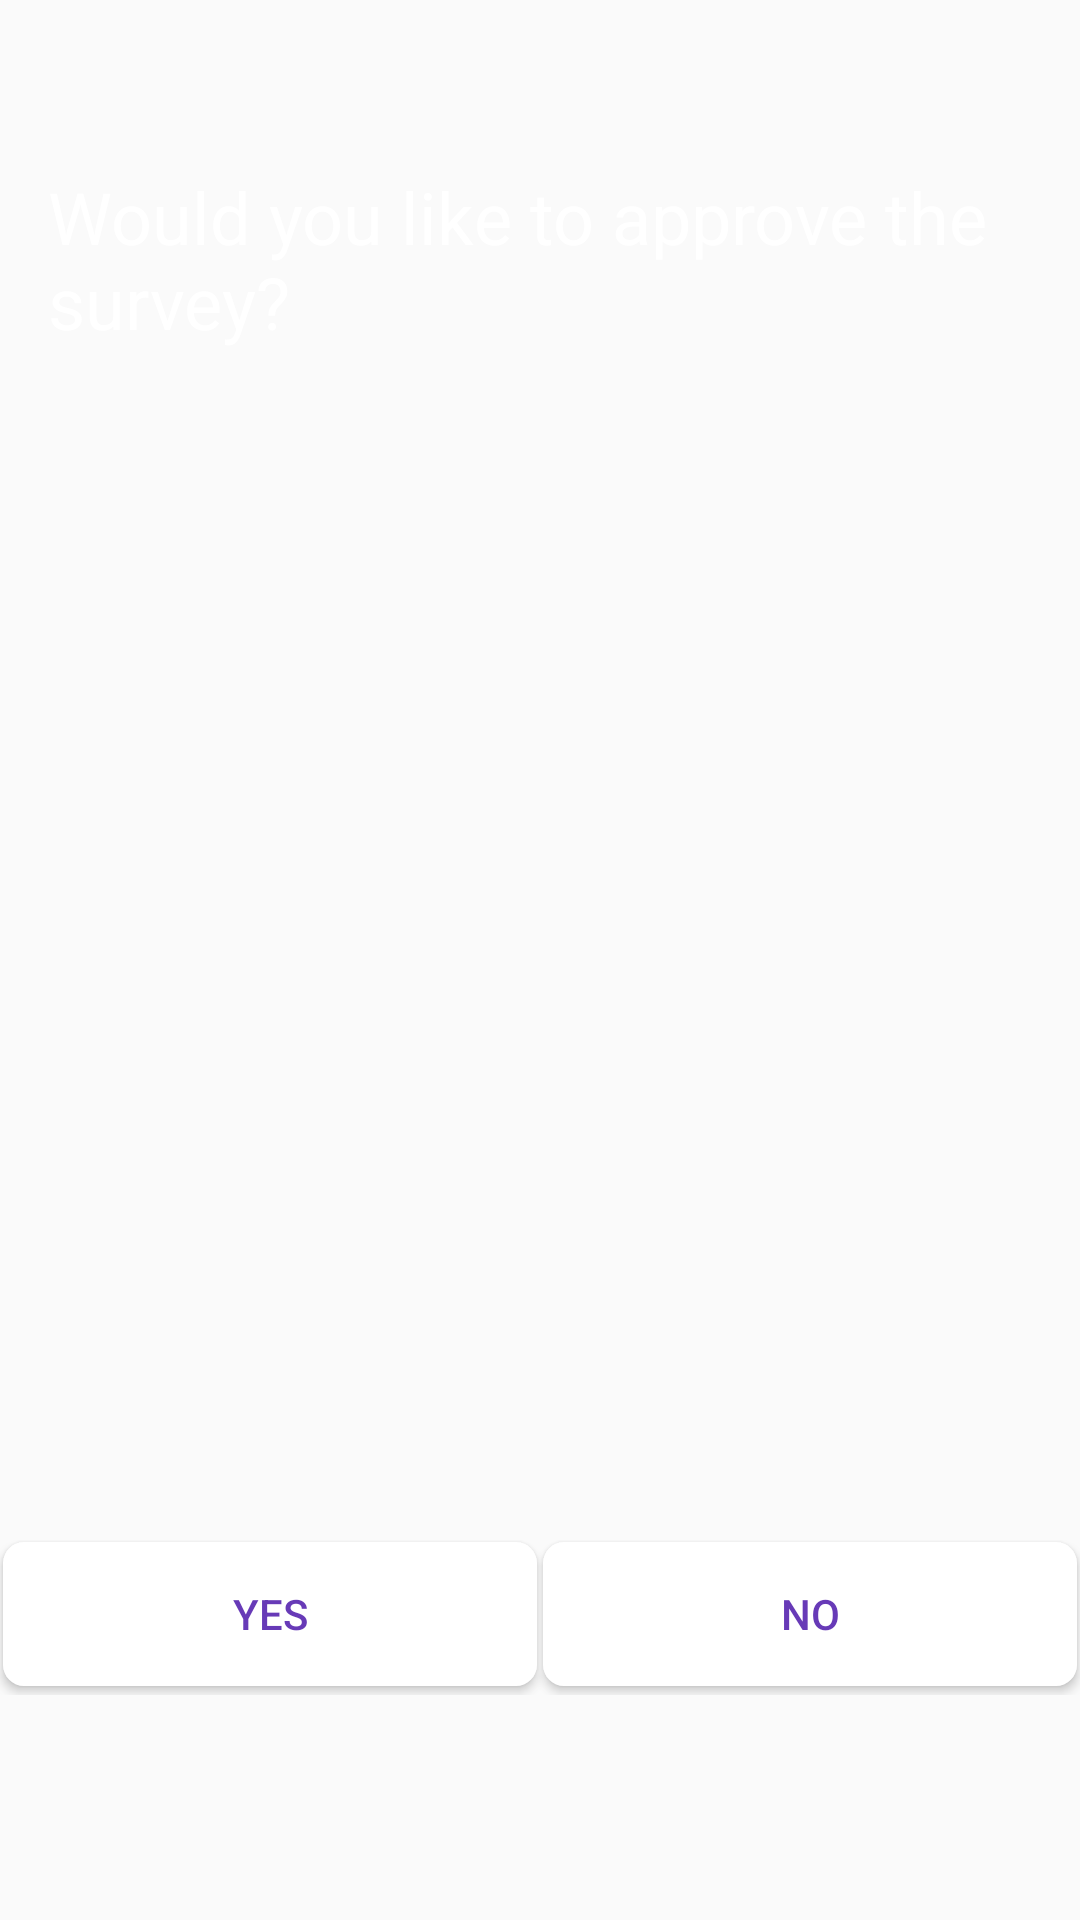

This screen was rendered from an Android layout file. Write that file and the resources it references.
<!-- AndroidManifest.xml: application theme AppTheme -->
<!-- res/layout/activity_notifications2.xml -->
<?xml version="1.0" encoding="utf-8"?>
<RelativeLayout xmlns:android="http://schemas.android.com/apk/res/android"
    xmlns:app="http://schemas.android.com/apk/res-auto"
    xmlns:tools="http://schemas.android.com/tools"
    android:layout_width="match_parent"
    android:layout_height="match_parent"
    tools:context=".notifications2"
    android:background="@drawable/main_header_selector">

    <androidx.appcompat.widget.Toolbar
        android:id="@+id/toolbar"
        android:layout_width="match_parent"
        android:layout_height="wrap_content"
        android:background="@drawable/background_transparent"
        android:elevation="4dp"
        android:minHeight="?attr/actionBarSize"
        android:theme="@style/ThemeOverlay.AppCompat.Dark.ActionBar"
        app:popupTheme="@style/Theme.AppCompat.Light" />

    <TextView
        android:id="@+id/request"
        android:layout_width="328dp"
        android:layout_height="239dp"
        android:layout_alignParentTop="true"
        android:layout_centerHorizontal="true"
        android:layout_marginTop="56dp"
        android:hint="Would you like to approve the survey?"
        android:textColorHint="#FFFFFF"
        android:textColor="#FFFFFF"
        android:textSize="24sp" />

    <LinearLayout
        android:layout_width="368dp"
        android:layout_height="52dp"
        android:layout_alignParentBottom="true"
        android:layout_centerHorizontal="true"
        android:layout_marginBottom="75dp"
        android:orientation="horizontal">

        <Button
            android:id="@+id/approve"
            android:layout_width="wrap_content"
            android:layout_height="wrap_content"
            android:layout_margin="1dp"
            android:layout_weight="1"
            android:background="@drawable/button"
            android:onClick="approvesurvey"
            android:text="@string/yes_not2"
            android:textColor="@color/colorPrimaryDark" />

        <Button
            android:id="@+id/cancel"
            android:layout_width="wrap_content"
            android:layout_height="wrap_content"
            android:layout_margin="1dp"
            android:layout_weight="1"
            android:background="@drawable/button"
            android:onClick="cancelsurvey"
            android:text="@string/no_not2"
            android:textColor="@color/colorPrimaryDark" />

    </LinearLayout>

</RelativeLayout>
<!-- resources referenced by this layout -->
<resources>
  <color name="colorPrimaryDark">#673AB7</color>
  <!-- drawable button (drawable) -->
  <?xml version="1.0" encoding="utf-8"?>
  <shape xmlns:android="http://schemas.android.com/apk/res/android"
      android:shape="rectangle" android:padding="10dp">
      
      <solid android:color="#FFFFFF"/>
      <corners
          android:bottomRightRadius="7dp"
          android:bottomLeftRadius="7dp"
          android:topLeftRadius="7dp"
          android:topRightRadius="7dp"/>
  </shape>
  <string name="no_not2">No</string>
  <string name="yes_not2">Yes</string>
  <style name="AppTheme" parent="Theme.AppCompat.Light.DarkActionBar">
          
  
          <item name="colorPrimary">@color/colorPrimary</item>
          <item name="windowActionBarOverlay">true</item>
          <item name="colorPrimaryDark">@color/colorPrimaryDark</item>
          <item name="colorAccent">@color/colorAccent</item>
      </style>
  <color name="colorPrimary">@android:color/transparent</color>
  <color name="colorAccent">#1DF565</color>
</resources>
